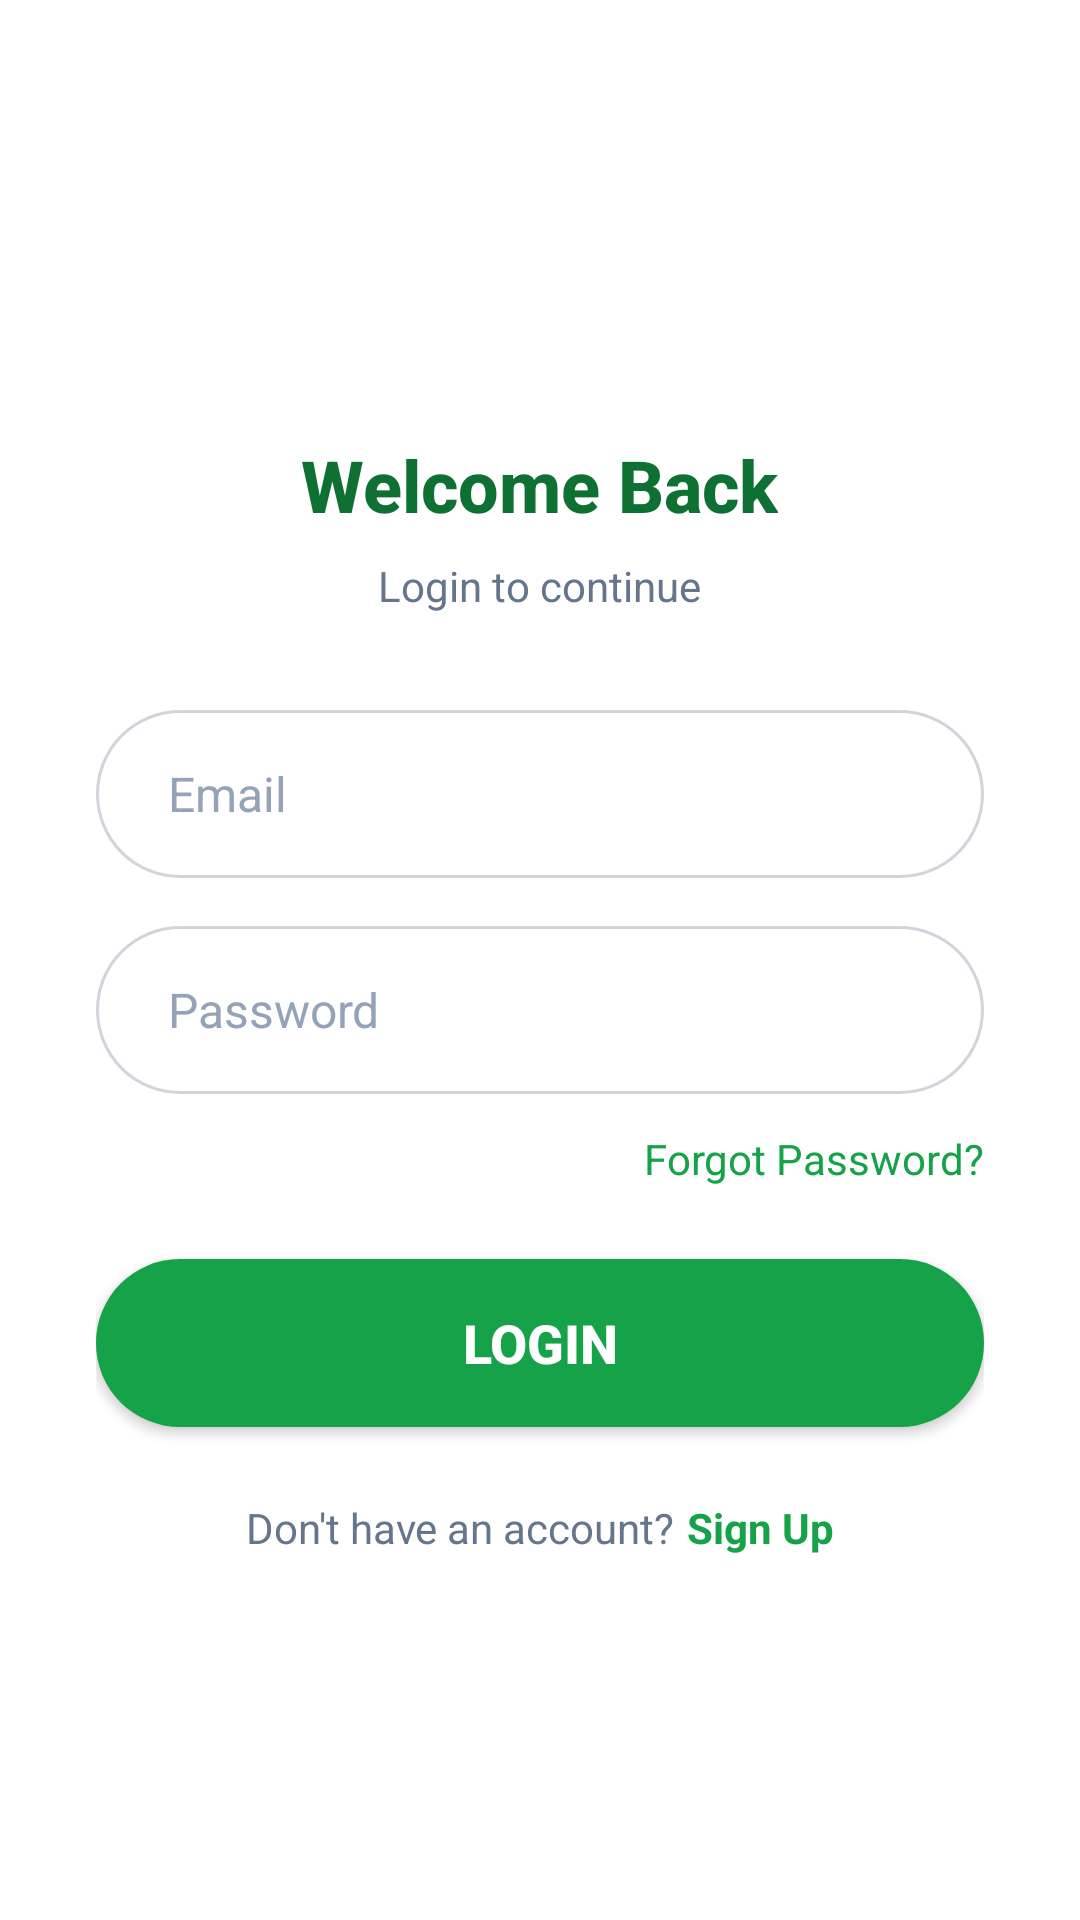

This screen was rendered from an Android layout file. Write that file and the resources it references.
<!-- AndroidManifest.xml: activity theme Theme.Agrisonic.NoActionBar -->
<!-- res/layout/activity_login.xml -->
<?xml version="1.0" encoding="utf-8"?>
<ScrollView xmlns:android="http://schemas.android.com/apk/res/android"
    xmlns:app="http://schemas.android.com/apk/res-auto"
    android:layout_width="match_parent"
    android:layout_height="match_parent"
    android:fillViewport="true"
    android:background="@color/white">

    <LinearLayout
        android:layout_width="match_parent"
        android:layout_height="wrap_content"
        android:orientation="vertical"
        android:gravity="center"
        android:padding="@dimen/login_card_padding">

                
                <ImageView
                    android:id="@+id/ivLogo"
                    android:layout_width="@dimen/login_logo_width"
                    android:layout_height="wrap_content"
                    android:layout_gravity="center_horizontal"
                    android:adjustViewBounds="true"
                    android:src="@drawable/agrisonic_logo"
                    android:contentDescription="@string/app_logo" />

                
                <TextView
                    android:id="@+id/tvTitle"
                    android:layout_width="wrap_content"
                    android:layout_height="wrap_content"
                    android:layout_gravity="center_horizontal"
                    android:layout_marginTop="@dimen/spacing_6"
                    android:text="@string/login_title"
                    android:textSize="@dimen/text_2xl"
                    android:textStyle="bold"
                    android:fontFamily="sans-serif-medium"
                    android:textColor="@color/primary_dark" />

                
                <TextView
                    android:id="@+id/tvSubtitle"
                    android:layout_width="wrap_content"
                    android:layout_height="wrap_content"
                    android:layout_gravity="center_horizontal"
                    android:layout_marginTop="@dimen/spacing_2"
                    android:text="@string/login_subtitle"
                    android:textSize="@dimen/text_sm"
                    android:textColor="@color/text_secondary" />

                
                <EditText
                    android:id="@+id/etEmail"
                    android:layout_width="match_parent"
                    android:layout_height="@dimen/login_input_height"
                    android:layout_marginTop="@dimen/spacing_8"
                    android:hint="@string/email"
                    android:inputType="textEmailAddress"
                    android:maxLines="1"
                    android:background="@drawable/bg_input_selector"
                    android:textSize="@dimen/text_base"
                    android:textColor="@color/text_primary"
                    android:textColorHint="@color/text_disabled" />

                
                <FrameLayout
                    android:layout_width="match_parent"
                    android:layout_height="wrap_content"
                    android:layout_marginTop="@dimen/spacing_4">

                    <EditText
                        android:id="@+id/etPassword"
                        android:layout_width="match_parent"
                        android:layout_height="@dimen/login_input_height"
                        android:hint="@string/password"
                        android:inputType="textPassword"
                        android:maxLines="1"
                        android:background="@drawable/bg_input_selector"
                        android:paddingEnd="48dp"
                        android:textSize="@dimen/text_base"
                        android:textColor="@color/text_primary"
                        android:textColorHint="@color/text_disabled" />

                </FrameLayout>

                
                <TextView
                    android:id="@+id/tvForgotPassword"
                    android:layout_width="wrap_content"
                    android:layout_height="wrap_content"
                    android:layout_gravity="end"
                    android:layout_marginTop="@dimen/spacing_3"
                    android:text="@string/forgot_password"
                    android:textSize="@dimen/text_sm"
                    android:textColor="@color/primary"
                    android:clickable="true"
                    android:focusable="true" />

                
                <Button
                    android:id="@+id/btnLogin"
                    android:layout_width="match_parent"
                    android:layout_height="@dimen/login_button_height"
                    android:layout_marginTop="@dimen/spacing_6"
                    android:text="@string/login"
                    android:textSize="@dimen/text_lg"
                    android:textStyle="bold"
                    android:textColor="@color/text_on_primary"
                    android:background="@drawable/bg_button_primary_selector"
                    android:elevation="@dimen/elevation_sm"
                    android:stateListAnimator="@null" />

                
                <ProgressBar
                    android:id="@+id/progressBar"
                    android:layout_width="wrap_content"
                    android:layout_height="wrap_content"
                    android:layout_gravity="center_horizontal"
                    android:layout_marginTop="@dimen/spacing_4"
                    android:visibility="gone" />

                
                <LinearLayout
                    android:id="@+id/llSignup"
                    android:layout_width="wrap_content"
                    android:layout_height="wrap_content"
                    android:layout_gravity="center_horizontal"
                    android:layout_marginTop="@dimen/spacing_6"
                    android:orientation="horizontal">

                    <TextView
                        android:layout_width="wrap_content"
                        android:layout_height="wrap_content"
                        android:text="@string/dont_have_account"
                        android:textSize="@dimen/text_sm"
                        android:textColor="@color/text_secondary" />

                    <TextView
                        android:id="@+id/tvSignup"
                        android:layout_width="wrap_content"
                        android:layout_height="wrap_content"
                        android:layout_marginStart="4dp"
                        android:text="@string/signup"
                        android:textSize="@dimen/text_sm"
                        android:textStyle="bold"
                        android:textColor="@color/primary"
                        android:clickable="true"
                        android:focusable="true" />

                </LinearLayout>

    </LinearLayout>

</ScrollView>
<!-- resources referenced by this layout -->
<resources>
  <color name="primary">#16a249</color>
  <color name="primary_dark">#0f7033</color>
  <color name="text_disabled">#94a3b8</color>
  <color name="text_on_primary">#FFFFFF</color>
  <color name="text_primary">#0f172a</color>
  <color name="text_secondary">#65758b</color>
  <color name="white">#FFFFFF</color>
  <dimen name="elevation_sm">2dp</dimen>
  <dimen name="login_button_height">56dp</dimen>
  <dimen name="login_card_padding">32dp</dimen>
  <dimen name="login_input_height">56dp</dimen>
  <dimen name="login_logo_width">200dp</dimen>
  <dimen name="spacing_2">8dp</dimen>
  <dimen name="spacing_3">12dp</dimen>
  <dimen name="spacing_4">16dp</dimen>
  <dimen name="spacing_6">24dp</dimen>
  <dimen name="spacing_8">32dp</dimen>
  <dimen name="text_2xl">24sp</dimen>
  <dimen name="text_base">16sp</dimen>
  <dimen name="text_lg">18sp</dimen>
  <dimen name="text_sm">14sp</dimen>
  <!-- drawable bg_button_primary_selector (drawable) -->
  <?xml version="1.0" encoding="utf-8"?>
  <selector xmlns:android="http://schemas.android.com/apk/res/android">
      <item android:state_pressed="true" android:drawable="@drawable/bg_button_primary_pressed" />
      <item android:drawable="@drawable/bg_button_primary" />
  </selector>
  <!-- drawable bg_input_selector (drawable) -->
  <?xml version="1.0" encoding="utf-8"?>
  <selector xmlns:android="http://schemas.android.com/apk/res/android">
      <item android:state_focused="true" android:drawable="@drawable/bg_input_focused" />
      <item android:drawable="@drawable/bg_input_rounded" />
  </selector>
  <string name="app_logo">Agrisonic Logo</string>
  <string name="dont_have_account">Don\'t have an account?</string>
  <string name="email">Email</string>
  <string name="forgot_password">Forgot Password?</string>
  <string name="login">Login</string>
  <string name="login_subtitle">Login to continue</string>
  <string name="login_title">Welcome Back</string>
  <string name="password">Password</string>
  <string name="signup">Sign Up</string>
  <style name="Theme.Agrisonic.NoActionBar" parent="Theme.MaterialComponents.DayNight.NoActionBar">
          <item name="colorPrimary">@color/primary</item>
          <item name="colorPrimaryVariant">@color/primary_dark</item>
          <item name="colorOnPrimary">@color/white</item>
          <item name="android:statusBarColor">@color/white</item>
          <item name="android:windowLightStatusBar">true</item>
          <item name="android:windowBackground">@color/white</item>
      </style>
  <!-- drawable bg_button_primary_pressed (drawable) -->
  <?xml version="1.0" encoding="utf-8"?>
  <shape xmlns:android="http://schemas.android.com/apk/res/android">
      <solid android:color="@color/primary_hover" />
      <corners android:radius="@dimen/button_radius" />
  </shape>
  <!-- drawable bg_button_primary (drawable) -->
  <?xml version="1.0" encoding="utf-8"?>
  <shape xmlns:android="http://schemas.android.com/apk/res/android">
      <solid android:color="@color/primary" />
      <corners android:radius="@dimen/button_radius" />
  </shape>
  <!-- drawable bg_input_focused (drawable) -->
  <?xml version="1.0" encoding="utf-8"?>
  <shape xmlns:android="http://schemas.android.com/apk/res/android">
      <solid android:color="@color/white" />
      <corners android:radius="@dimen/input_radius" />
      <stroke
          android:width="2dp"
          android:color="@color/input_focus" />
      <padding
          android:left="@dimen/input_padding_horizontal"
          android:right="@dimen/input_padding_horizontal"
          android:top="@dimen/input_padding_vertical"
          android:bottom="@dimen/input_padding_vertical" />
  </shape>
  <color name="primary_hover">#0f7033</color>
  <dimen name="button_radius">999dp</dimen>
  <dimen name="input_radius">999dp</dimen>
  <color name="input_focus">#16a249</color>
  <dimen name="input_padding_horizontal">24dp</dimen>
  <dimen name="input_padding_vertical">16dp</dimen>
  <color name="input_border">#d1d5db</color>
</resources>
